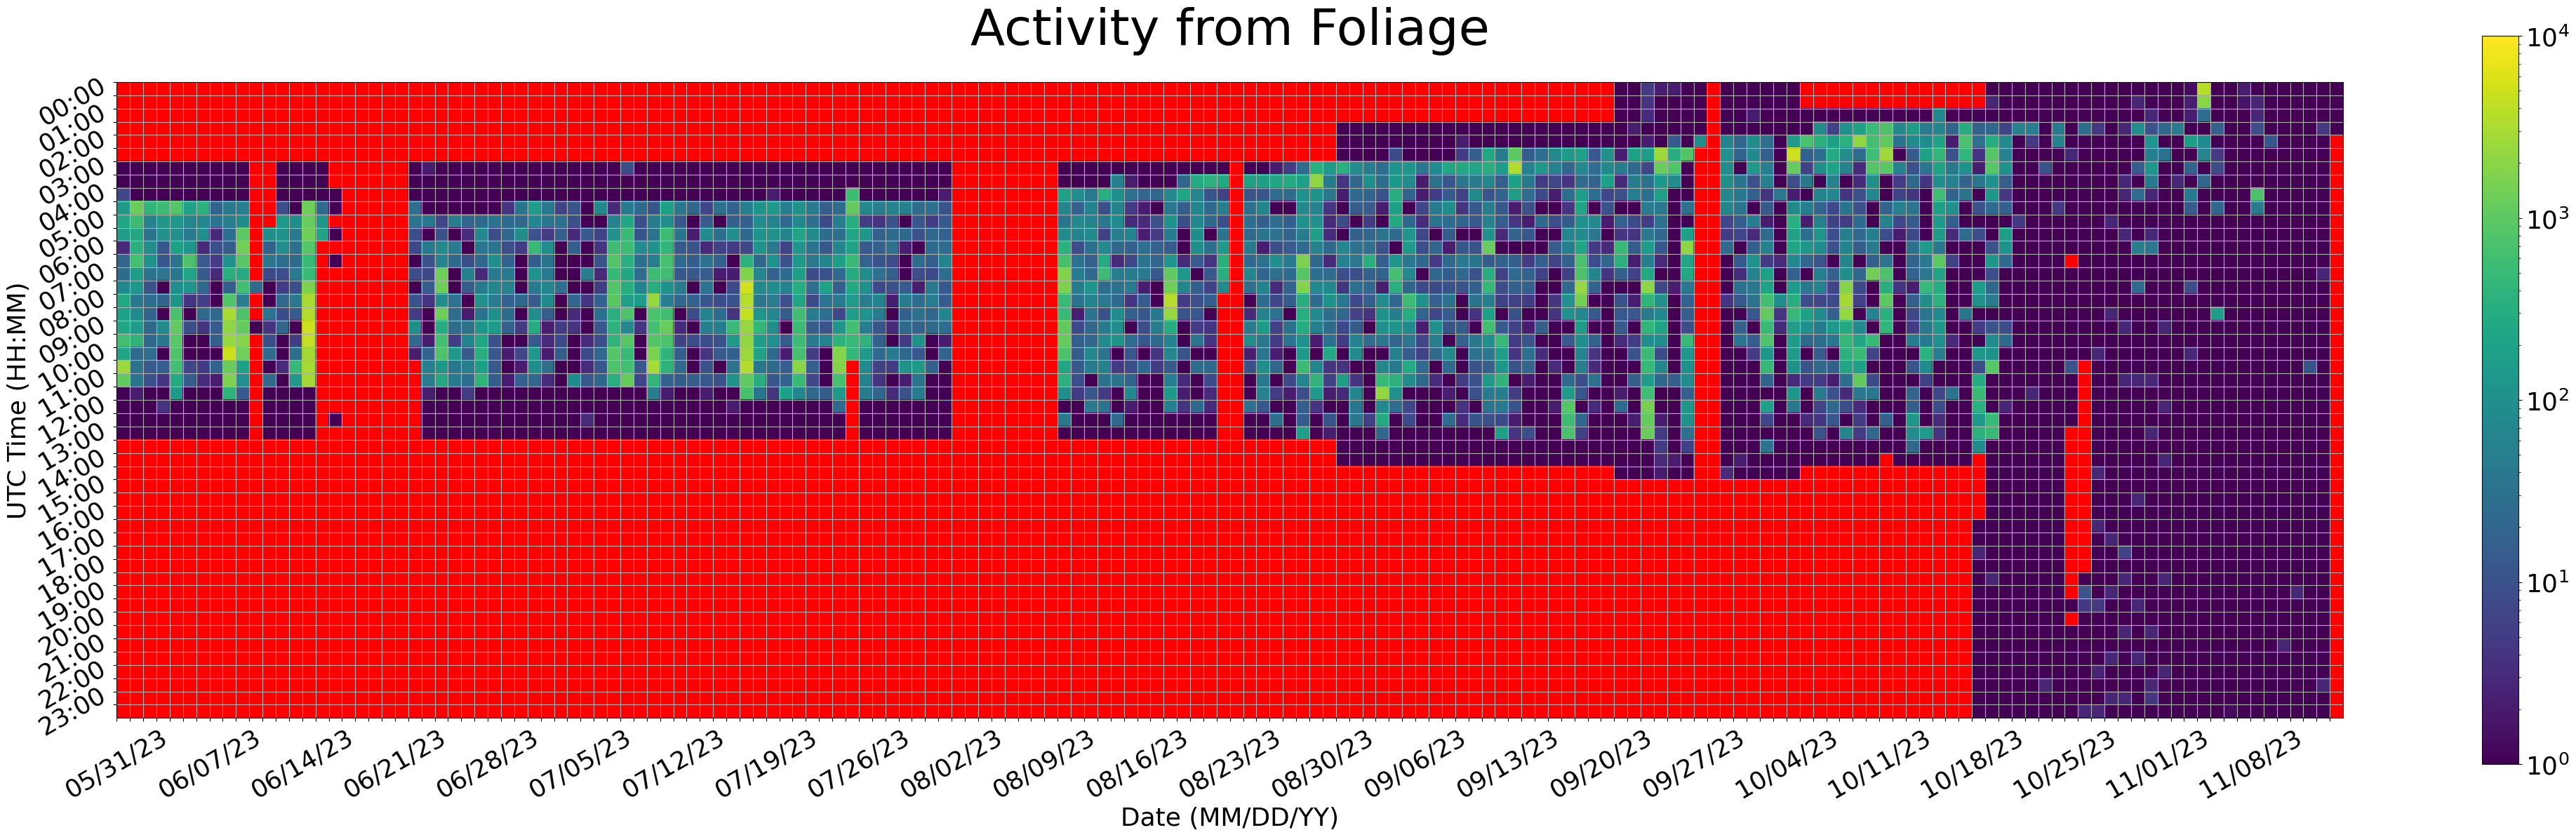

Data behind this chart, as committed beside it:
Time (UTC), 05/31/23, 06/01/23, 06/02/23, 06/03/23, 06/04/23, 06/05/23, 06/06/23, 06/07/23, 06/08/23, 06/09/23, 06/10/23, 06/11/23, 06/12/23, 06/13/23, 06/14/23, 06/15/23, 06/16/23, 06/17/23, 06/18/23, 06/19/23, 06/20/23, 06/21/23, 06/22/23
00:00, , 0.0, 0.0, 0.0, 0.0, 0.0, 0.0, 0.0, 0.0, 0.0, 0.0, 0.0, 0.0, 0.0, 0.0, 0.0, 0.0, 0.0, 0.0, 0.0, 0.0, 0.0, 0.0
00:30, , 0.0, 0.0, 0.0, 0.0, 0.0, 0.0, 0.0, 0.0, 0.0, 0.0, 0.0, 0.0, 0.0, 0.0, 0.0, 0.0, 0.0, 0.0, 0.0, 0.0, 0.0, 0.0
01:00, , 0.0, 0.0, 0.0, 0.0, 0.0, 0.0, 0.0, 0.0, 0.0, 0.0, 0.0, 0.0, 0.0, 0.0, 0.0, 0.0, 0.0, 0.0, 0.0, 0.0, 0.0, 0.0
01:30, , 0.0, 0.0, 0.0, 0.0, 0.0, 0.0, 0.0, 0.0, 0.0, 0.0, 0.0, 0.0, 0.0, 0.0, 0.0, 0.0, 0.0, 0.0, 0.0, 0.0, 0.0, 0.0
02:00, , 0.0, 0.0, 0.0, 0.0, 0.0, 0.0, 0.0, 0.0, 0.0, 0.0, 0.0, 0.0, 0.0, 0.0, 0.0, 0.0, 0.0, 0.0, 0.0, 0.0, 0.0, 0.0
02:30, , 0.0, 0.0, 0.0, 0.0, 0.0, 0.0, 0.0, 0.0, 0.0, 0.0, 0.0, 0.0, 0.0, 0.0, 0.0, 0.0, 0.0, 0.0, 0.0, 0.0, 0.0, 0.0
03:00, 1.0, 1.0, 1.0, 1.0, 1.0, 1.0, 1.0, 1.0, 1.0, 1.0, 0.0, 0.0, 1.0, 1.0, 1.0, 1.0, 0.0, 0.0, 0.0, 0.0, 0.0, 0.0, 1.0
03:30, 1.0, 1.0, 1.0, 1.0, 1.0, 1.0, 1.0, 1.0, 1.0, 1.0, 0.0, 0.0, 1.0, 1.0, 1.0, 1.0, 0.0, 0.0, 0.0, 0.0, 0.0, 0.0, 1.0
04:00, 7.0, 1.0, 1.0, 1.0, 1.0, 1.0, 1.0, 1.0, 1.0, 1.0, 0.0, 0.0, 1.0, 1.0, 1.0, 1.0, 1.0, 0.0, 0.0, 0.0, 0.0, 0.0, 1.0
04:30, 148.0, 1283, 430.0, 544.0, 864.0, 208.0, 372.0, 19.0, 41.0, 54.0, 0.0, 0.0, 9.0, 1.0, 1304, 23.0, 1.0, 0.0, 0.0, 0.0, 0.0, 0.0, 27.0
05:00, 252.0, 555.0, 60.0, 133.0, 142.0, 65.0, 72.0, 35.0, 51.0, 99.0, 0.0, 0.0, 144.0, 100.0, 1159, 134.0, 0.0, 0.0, 0.0, 0.0, 0.0, 0.0, 35.0
05:30, 158.0, 264.0, 34.0, 105.0, 104.0, 44.0, 95.0, 3.0, 29.0, 977.0, 0.0, 98.0, 110.0, 43.0, 1330, 216.0, 1.0, 0.0, 0.0, 0.0, 0.0, 0.0, 9.0
06:00, 3.0, 351.0, 95.0, 12.0, 194.0, 129.0, 3.0, 9.0, 15.0, 1358, 0.0, 19.0, 91.0, 31.0, 848.0, 0.0, 0.0, 0.0, 0.0, 0.0, 0.0, 0.0, 7.0
06:30, 21.0, 648.0, 114.0, 12.0, 34.0, 776.0, 14.0, 5.0, 107.0, 902.0, 0.0, 39.0, 28.0, 24.0, 484.0, 0.0, 1.0, 0.0, 0.0, 0.0, 0.0, 0.0, 1.0
07:00, 27.0, 174.0, 34.0, 37.0, 37.0, 236.0, 15.0, 3.0, 347.0, 293.0, 0.0, 8.0, 9.0, 45.0, 519.0, 0.0, 0.0, 0.0, 0.0, 0.0, 0.0, 0.0, 9.0
07:30, 70.0, 133.0, 10.0, 1.0, 92.0, 121.0, 23.0, 1.0, 16.0, 607.0, 23.0, 1.0, 5.0, 9.0, 1617, 0.0, 0.0, 0.0, 0.0, 0.0, 0.0, 0.0, 1.0
08:00, 267.0, 41.0, 27.0, 19.0, 119.0, 4.0, 6.0, 1.0, 782.0, 51.0, 0.0, 1.0, 23.0, 44.0, 3026, 0.0, 0.0, 0.0, 0.0, 0.0, 0.0, 0.0, 11.0
08:30, 194.0, 86.0, 20.0, 1.0, 701.0, 1.0, 24.0, 23.0, 3158, 776.0, 0.0, 34.0, 9.0, 14.0, 3436, 0.0, 0.0, 0.0, 0.0, 0.0, 0.0, 0.0, 5.0
09:00, 231.0, 163.0, 22.0, 79.0, 1107, 9.0, 4.0, 14.0, 2125, 1153, 1.0, 4.0, 20.0, 1.0, 4904, 0.0, 0.0, 0.0, 0.0, 0.0, 0.0, 0.0, 98.0
09:30, 607.0, 397.0, 22.0, 41.0, 947.0, 1.0, 1.0, 16.0, 2374, 1882, 0.0, 9.0, 1.0, 5.0, 4260, 0.0, 0.0, 0.0, 0.0, 0.0, 0.0, 0.0, 24.0
10:00, 227.0, 24.0, 27.0, 1.0, 782.0, 1.0, 1.0, 1.0, 5023, 1304, 0.0, 25.0, 1.0, 28.0, 2859, 0.0, 0.0, 0.0, 0.0, 0.0, 0.0, 0.0, 2.0
10:30, 2496, 32.0, 14.0, 16.0, 641.0, 7.0, 5.0, 18.0, 1186, 185.0, 0.0, 1.0, 3.0, 477.0, 2951, 0.0, 0.0, 0.0, 0.0, 0.0, 0.0, 0.0, 0.0
11:00, 1090, 35.0, 10.0, 4.0, 287.0, 15.0, 3.0, 2.0, 1688, 104.0, 0.0, 24.0, 1.0, 140.0, 2873, 0.0, 0.0, 0.0, 0.0, 0.0, 0.0, 0.0, 0.0
11:30, 1.0, 2.0, 1.0, 1.0, 144.0, 1.0, 1.0, 1.0, 392.0, 14.0, 0.0, 1.0, 1.0, 1.0, 1.0, 0.0, 0.0, 0.0, 0.0, 0.0, 0.0, 0.0, 0.0
12:00, 1.0, 1.0, 1.0, 4.0, 1.0, 1.0, 1.0, 1.0, 1.0, 1.0, 0.0, 1.0, 1.0, 1.0, 1.0, 0.0, 0.0, 0.0, 0.0, 0.0, 0.0, 0.0, 0.0
12:30, 1.0, 1.0, 1.0, 1.0, 1.0, 1.0, 1.0, 1.0, 1.0, 1.0, 0.0, 1.0, 1.0, 1.0, 1.0, 0.0, 1.0, 0.0, 0.0, 0.0, 0.0, 0.0, 0.0
13:00, 1.0, 1.0, 1.0, 1.0, 1.0, 1.0, 1.0, 1.0, 1.0, 1.0, 0.0, 1.0, 1.0, 1.0, 1.0, 0.0, 0.0, 0.0, 0.0, 0.0, 0.0, 0.0, 0.0
13:30, 0.0, 0.0, 0.0, 0.0, 0.0, 0.0, 0.0, 0.0, 0.0, 0.0, 0.0, 0.0, 0.0, 0.0, 0.0, 0.0, 0.0, 0.0, 0.0, 0.0, 0.0, 0.0, 0.0
14:00, 0.0, 0.0, 0.0, 0.0, 0.0, 0.0, 0.0, 0.0, 0.0, 0.0, 0.0, 0.0, 0.0, 0.0, 0.0, 0.0, 0.0, 0.0, 0.0, 0.0, 0.0, 0.0, 0.0
14:30, 0.0, 0.0, 0.0, 0.0, 0.0, 0.0, 0.0, 0.0, 0.0, 0.0, 0.0, 0.0, 0.0, 0.0, 0.0, 0.0, 0.0, 0.0, 0.0, 0.0, 0.0, 0.0, 0.0
15:00, 0.0, 0.0, 0.0, 0.0, 0.0, 0.0, 0.0, 0.0, 0.0, 0.0, 0.0, 0.0, 0.0, 0.0, 0.0, 0.0, 0.0, 0.0, 0.0, 0.0, 0.0, 0.0, 0.0
15:30, 0.0, 0.0, 0.0, 0.0, 0.0, 0.0, 0.0, 0.0, 0.0, 0.0, 0.0, 0.0, 0.0, 0.0, 0.0, 0.0, 0.0, 0.0, 0.0, 0.0, 0.0, 0.0, 0.0
16:00, 0.0, 0.0, 0.0, 0.0, 0.0, 0.0, 0.0, 0.0, 0.0, 0.0, 0.0, 0.0, 0.0, 0.0, 0.0, 0.0, 0.0, 0.0, 0.0, 0.0, 0.0, 0.0, 0.0
16:30, 0.0, 0.0, 0.0, 0.0, 0.0, 0.0, 0.0, 0.0, 0.0, 0.0, 0.0, 0.0, 0.0, 0.0, 0.0, 0.0, 0.0, 0.0, 0.0, 0.0, 0.0, 0.0, 0.0
17:00, 0.0, 0.0, 0.0, 0.0, 0.0, 0.0, 0.0, 0.0, 0.0, 0.0, 0.0, 0.0, 0.0, 0.0, 0.0, 0.0, 0.0, 0.0, 0.0, 0.0, 0.0, 0.0, 0.0
17:30, 0.0, 0.0, 0.0, 0.0, 0.0, 0.0, 0.0, 0.0, 0.0, 0.0, 0.0, 0.0, 0.0, 0.0, 0.0, 0.0, 0.0, 0.0, 0.0, 0.0, 0.0, 0.0, 0.0
18:00, 0.0, 0.0, 0.0, 0.0, 0.0, 0.0, 0.0, 0.0, 0.0, 0.0, 0.0, 0.0, 0.0, 0.0, 0.0, 0.0, 0.0, 0.0, 0.0, 0.0, 0.0, 0.0, 0.0
18:30, 0.0, 0.0, 0.0, 0.0, 0.0, 0.0, 0.0, 0.0, 0.0, 0.0, 0.0, 0.0, 0.0, 0.0, 0.0, 0.0, 0.0, 0.0, 0.0, 0.0, 0.0, 0.0, 0.0
19:00, 0.0, 0.0, 0.0, 0.0, 0.0, 0.0, 0.0, 0.0, 0.0, 0.0, 0.0, 0.0, 0.0, 0.0, 0.0, 0.0, 0.0, 0.0, 0.0, 0.0, 0.0, 0.0, 0.0
19:30, 0.0, 0.0, 0.0, 0.0, 0.0, 0.0, 0.0, 0.0, 0.0, 0.0, 0.0, 0.0, 0.0, 0.0, 0.0, 0.0, 0.0, 0.0, 0.0, 0.0, 0.0, 0.0, 0.0
20:00, 0.0, 0.0, 0.0, 0.0, 0.0, 0.0, 0.0, 0.0, 0.0, 0.0, 0.0, 0.0, 0.0, 0.0, 0.0, 0.0, 0.0, 0.0, 0.0, 0.0, 0.0, 0.0, 0.0
20:30, 0.0, 0.0, 0.0, 0.0, 0.0, 0.0, 0.0, 0.0, 0.0, 0.0, 0.0, 0.0, 0.0, 0.0, 0.0, 0.0, 0.0, 0.0, 0.0, 0.0, 0.0, 0.0, 0.0
21:00, 0.0, 0.0, 0.0, 0.0, 0.0, 0.0, 0.0, 0.0, 0.0, 0.0, 0.0, 0.0, 0.0, 0.0, 0.0, 0.0, 0.0, 0.0, 0.0, 0.0, 0.0, 0.0, 0.0
21:30, 0.0, 0.0, 0.0, 0.0, 0.0, 0.0, 0.0, 0.0, 0.0, 0.0, 0.0, 0.0, 0.0, 0.0, 0.0, 0.0, 0.0, 0.0, 0.0, 0.0, 0.0, 0.0, 0.0
22:00, 0.0, 0.0, 0.0, 0.0, 0.0, 0.0, 0.0, 0.0, 0.0, 0.0, 0.0, 0.0, 0.0, 0.0, 0.0, 0.0, 0.0, 0.0, 0.0, 0.0, 0.0, 0.0, 0.0
22:30, 0.0, 0.0, 0.0, 0.0, 0.0, 0.0, 0.0, 0.0, 0.0, 0.0, 0.0, 0.0, 0.0, 0.0, 0.0, 0.0, 0.0, 0.0, 0.0, 0.0, 0.0, 0.0, 0.0
23:00, 0.0, 0.0, 0.0, 0.0, 0.0, 0.0, 0.0, 0.0, 0.0, 0.0, 0.0, 0.0, 0.0, 0.0, 0.0, 0.0, 0.0, 0.0, 0.0, 0.0, 0.0, 0.0, 0.0
23:30, 0.0, 0.0, 0.0, 0.0, 0.0, 0.0, 0.0, 0.0, 0.0, 0.0, 0.0, 0.0, 0.0, 0.0, 0.0, 0.0, 0.0, 0.0, 0.0, 0.0, 0.0, 0.0, 0.0
